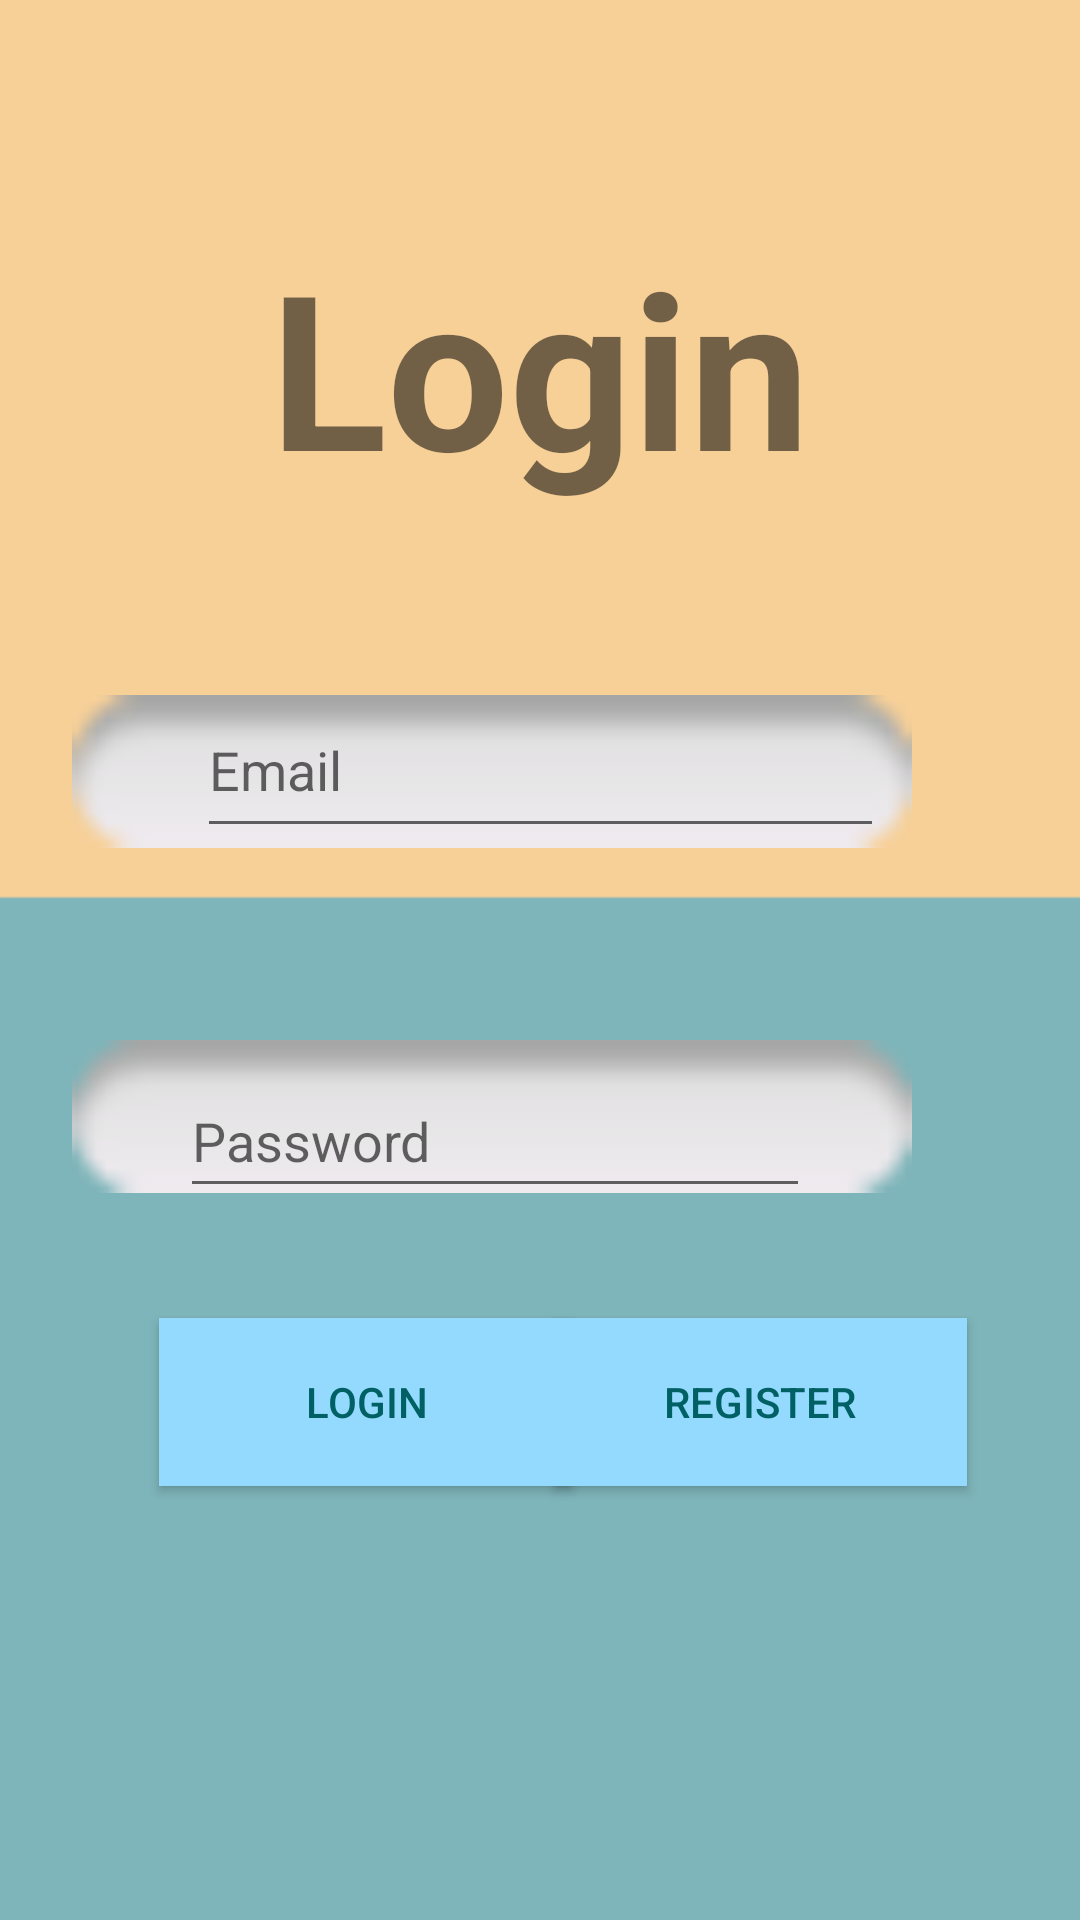

Reconstruct the res/layout file that produces this screen, plus the resources it refers to.
<!-- AndroidManifest.xml: application theme Theme.Group2_Part2 -->
<!-- res/layout/activity_main.xml -->
<?xml version="1.0" encoding="utf-8"?>
<androidx.constraintlayout.widget.ConstraintLayout xmlns:android="http://schemas.android.com/apk/res/android"
    xmlns:app="http://schemas.android.com/apk/res-auto"
    xmlns:tools="http://schemas.android.com/tools"
    android:layout_width="match_parent"
    android:layout_height="match_parent"
    tools:context=".MainActivity"        >

    //Checking login Diego.....

    <ImageView
        android:id="@+id/imageView2"
        android:layout_width="480dp"
        android:layout_height="957dp"
        app:layout_constraintBottom_toBottomOf="parent"
        app:layout_constraintEnd_toEndOf="parent"
        app:layout_constraintStart_toStartOf="parent"
        app:layout_constraintTop_toTopOf="parent"
        app:srcCompat="@drawable/signinbg" />

    <TextView
        android:id="@+id/txtTopborder"
        android:layout_width="wrap_content"
        android:layout_height="wrap_content"
        android:text="Login"
        android:textSize="72sp"
        android:textStyle="bold"
        app:layout_constraintBottom_toBottomOf="parent"
        app:layout_constraintEnd_toEndOf="parent"
        app:layout_constraintStart_toStartOf="parent"
        app:layout_constraintTop_toTopOf="parent"
        app:layout_constraintVertical_bias="0.136" />

    <ImageView
        android:id="@+id/imageView3"
        android:layout_width="280dp"
        android:layout_height="195dp"
        app:layout_constraintBottom_toBottomOf="parent"
        app:layout_constraintEnd_toEndOf="parent"
        app:layout_constraintHorizontal_bias="0.6"
        app:layout_constraintStart_toStartOf="@+id/imageView2"
        app:layout_constraintTop_toTopOf="parent"
        app:layout_constraintVertical_bias="0.359"
        app:srcCompat="@android:drawable/button_onoff_indicator_off" />

    <ImageView
        android:id="@+id/imageView4"
        android:layout_width="280dp"
        android:layout_height="195dp"
        app:layout_constraintBottom_toBottomOf="parent"
        app:layout_constraintEnd_toEndOf="parent"
        app:layout_constraintHorizontal_bias="0.6"
        app:layout_constraintStart_toStartOf="@+id/imageView2"
        app:layout_constraintTop_toTopOf="parent"
        app:layout_constraintVertical_bias="0.617"
        app:srcCompat="@android:drawable/button_onoff_indicator_off" />

    <EditText
        android:id="@+id/loginEmail"
        android:layout_width="229dp"
        android:layout_height="55dp"
        android:ems="10"
        android:hint="Email"
        android:inputType="textEmailAddress"
        android:minHeight="48dp"
        app:layout_constraintBottom_toBottomOf="parent"
        app:layout_constraintEnd_toEndOf="parent"
        app:layout_constraintStart_toStartOf="parent"
        app:layout_constraintTop_toTopOf="parent"
        app:layout_constraintVertical_bias="0.389"
        tools:ignore="TextContrastCheck" />

    <EditText
        android:id="@+id/loginPassword"
        android:layout_width="wrap_content"
        android:layout_height="wrap_content"
        android:ems="10"
        android:hint="Password"
        android:inputType="textPassword"
        android:minHeight="48dp"
        app:layout_constraintBottom_toBottomOf="parent"
        app:layout_constraintEnd_toEndOf="parent"
        app:layout_constraintHorizontal_bias="0.572"
        app:layout_constraintStart_toStartOf="@+id/imageView2"
        app:layout_constraintTop_toTopOf="parent"
        app:layout_constraintVertical_bias="0.599"
        tools:ignore="SpeakableTextPresentCheck" />

    <Button
        android:id="@+id/BTNLogin"
        android:layout_width="138dp"
        android:layout_height="56dp"
        android:background="#A8D0F0"
        android:backgroundTint="#A8D0F0"
        android:text="Login"
        android:textColor="#006064"
        app:backgroundTint="#94DAFF"
        app:layout_constraintBottom_toBottomOf="parent"
        app:layout_constraintEnd_toEndOf="parent"
        app:layout_constraintHorizontal_bias="0.238"
        app:layout_constraintStart_toStartOf="parent"
        app:layout_constraintTop_toTopOf="parent"
        app:layout_constraintVertical_bias="0.752" />

    <Button
        android:id="@+id/BTNRegister"
        android:layout_width="138dp"
        android:layout_height="56dp"
        android:background="#A8D0F0"
        android:backgroundTint="#A8D0F0"
        android:text="@string/register"
        android:textColor="#006064"
        app:backgroundTint="#94DAFF"
        app:layout_constraintBottom_toBottomOf="parent"
        app:layout_constraintEnd_toEndOf="parent"
        app:layout_constraintHorizontal_bias="0.831"
        app:layout_constraintStart_toStartOf="parent"
        app:layout_constraintTop_toTopOf="parent"
        app:layout_constraintVertical_bias="0.752" />

</androidx.constraintlayout.widget.ConstraintLayout>
<!-- resources referenced by this layout -->
<resources>
  <!-- drawable signinbg: png bitmap (drawable, 4242 bytes) -->
  <string name="register">Register</string>
  <style name="Theme.Group2_Part2" parent="Theme.MaterialComponents.DayNight.DarkActionBar">
          
          <item name="colorPrimary">@color/purple_500</item>
          <item name="colorPrimaryVariant">@color/purple_700</item>
          <item name="colorOnPrimary">@color/white</item>
          
          <item name="colorSecondary">@color/teal_200</item>
          <item name="colorSecondaryVariant">@color/teal_700</item>
          <item name="colorOnSecondary">@color/black</item>
          
          <item name="android:statusBarColor" tools:targetApi="l">?attr/colorPrimaryVariant</item>
          
      </style>
  <!-- not gathered from this repository: default colours our renderer supplied (Android Studio template values) -->
  <color name="purple_500">#FF6200EE</color>
  <color name="purple_700">#FF3700B3</color>
  <color name="teal_200">#FF03DAC5</color>
  <color name="teal_700">#FF018786</color>
  <color name="black">#FF000000</color>
  <color name="white">#FFFFFFFF</color>
</resources>
